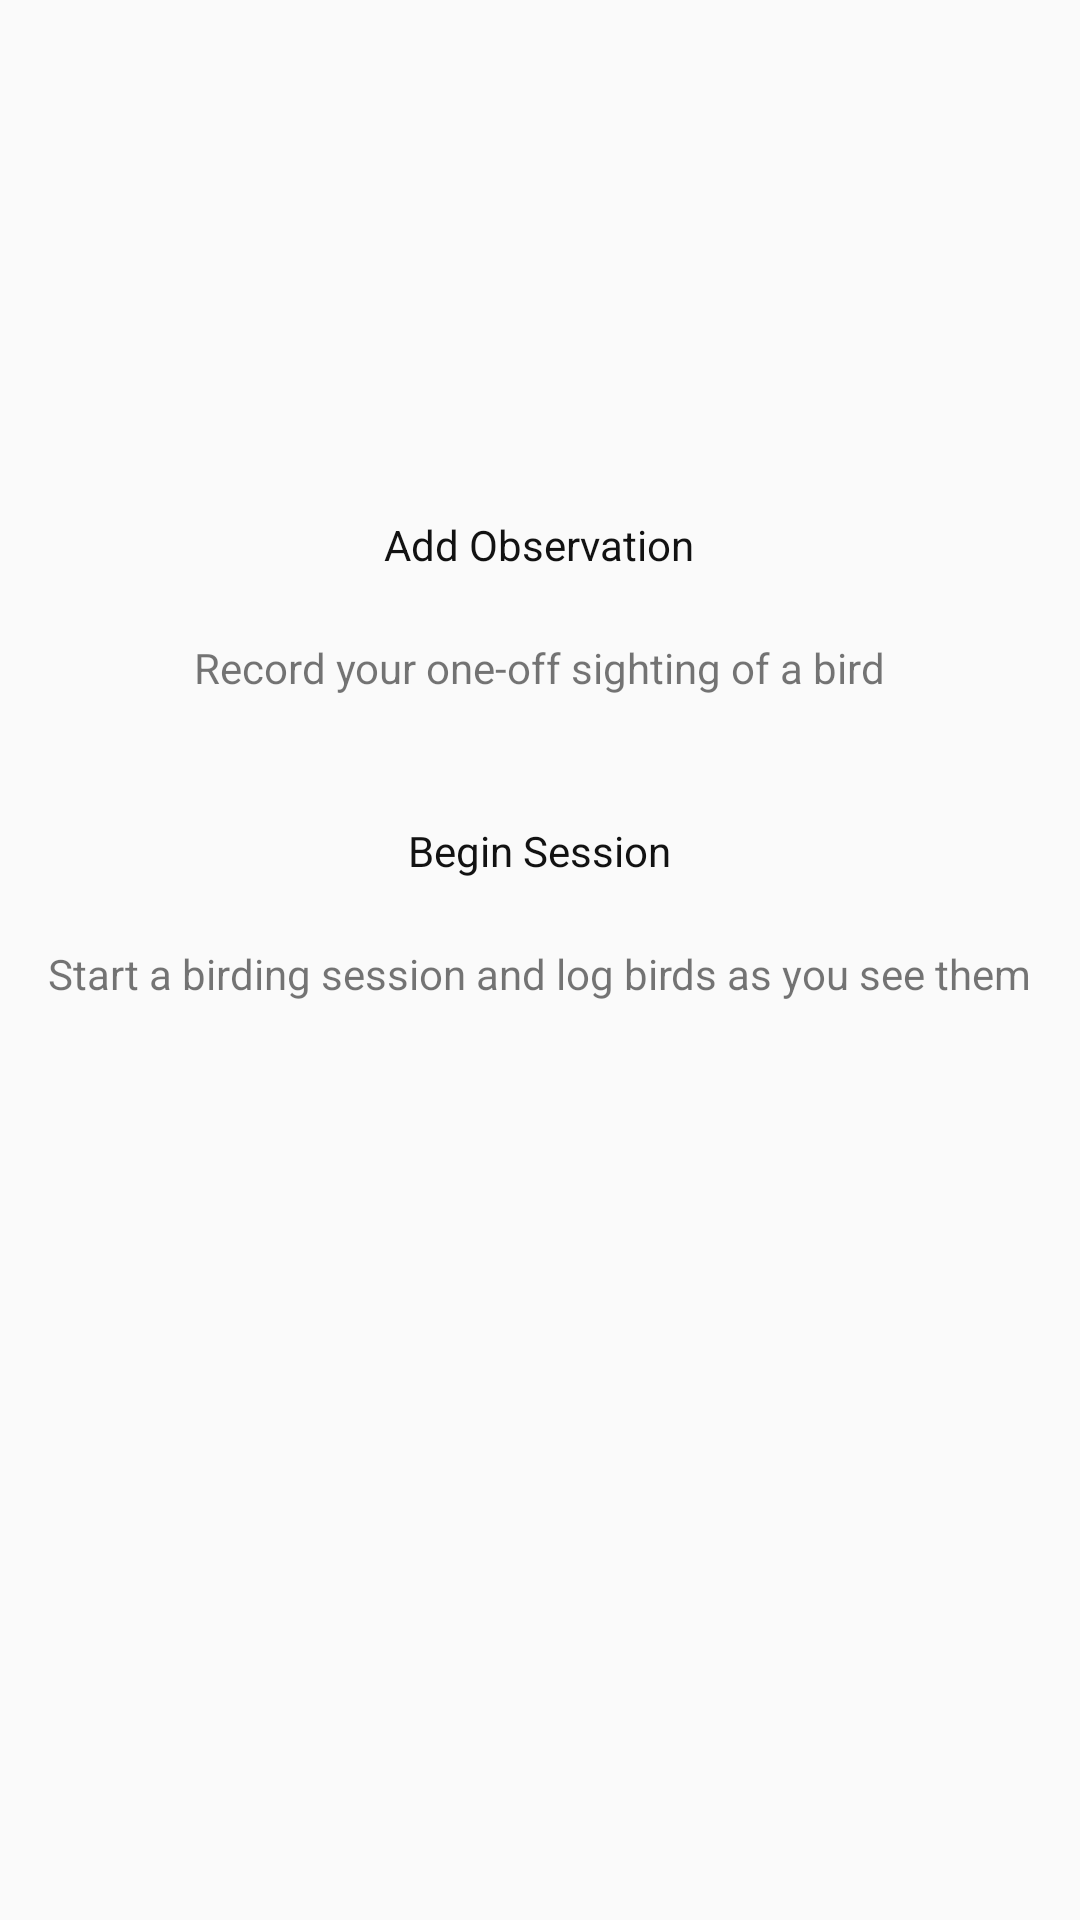

Here is an Android app screen rendered from its layout file. Give the layout XML and the strings, colors and styles it references.
<!-- AndroidManifest.xml: application theme Theme.AppCompat.Light.NoActionBar -->
<!-- res/layout/activity_popup.xml -->
<RelativeLayout
    xmlns:android="http://schemas.android.com/apk/res/android"
    android:layout_width="match_parent"
    android:layout_height="match_parent"
    android:theme="@style/AppTheme">

    <Button
        android:id="@+id/observation_button"
        android:layout_width="wrap_content"
        android:layout_height="wrap_content"
        android:onClick="onButton1Click"
        android:text="Add Observation"
        android:layout_centerHorizontal="true"
        android:layout_marginTop="160dp"        />

    <TextView
        android:id="@+id/description1"
        android:layout_width="wrap_content"
        android:layout_height="wrap_content"
        android:text="Record your one-off sighting of a bird"
        android:layout_below="@+id/observation_button"
        android:layout_centerHorizontal="true"
        android:layout_margin="10dp"/>

    <Button
        android:id="@+id/session_button"
        android:layout_width="wrap_content"
        android:layout_height="wrap_content"
        android:text="Begin Session"
        android:layout_below="@+id/description1"
        android:onClick="onButton2Click"
        android:layout_centerHorizontal="true"
        android:layout_marginTop="20dp"/>

    <TextView
        android:id="@+id/description2"
        android:layout_width="wrap_content"
        android:layout_height="wrap_content"
        android:layout_below="@+id/session_button"
        android:layout_centerHorizontal="true"
        android:layout_margin="10dp"
        android:text="Start a birding session and log birds as you see them" />

</RelativeLayout>
<!-- resources referenced by this layout -->
<resources>
  <style name="AppTheme" parent="Theme.AppCompat.Light">
          
          <item name="colorPrimary">@color/bluePrimary</item>
          <item name="colorPrimaryDark">@color/bluePrimaryDark</item>
          <item name="colorAccent">@color/orangeAccent</item>
          
          <item name="android:windowBackground">@color/light</item>
          <item name="buttonStyle">@style/AppButtonStyle</item>
  
      </style>
  <color name="bluePrimary">#29B6F6</color>
  <color name="bluePrimaryDark">#0277BD</color>
  <color name="orangeAccent">#FF8A65</color>
  <color name="light">#E0F7FA</color>
  <style name="AppButtonStyle">
          <item name="android:background">@drawable/custom_button_background</item>
          <item name="android:textColor">@color/dark</item>
          <item name="android:layout_width">wrap_content</item>
          <item name="android:layout_height">wrap_content</item>
          <item name="android:layout_gravity">center</item>
          <item name="android:layout_margin">8dp</item>
          <item name="android:padding">12dp</item>
          <item name="android:layout_marginTop">16dp</item>
          <item name="android:layout_marginBottom">16dp</item>
          <item name="android:layout_marginStart">8dp</item>
          <item name="android:layout_marginEnd">8dp</item>
          <item name="android:backgroundTint">@color/bluePrimary</item>
      </style>
  <color name="dark">#121212</color>
</resources>
